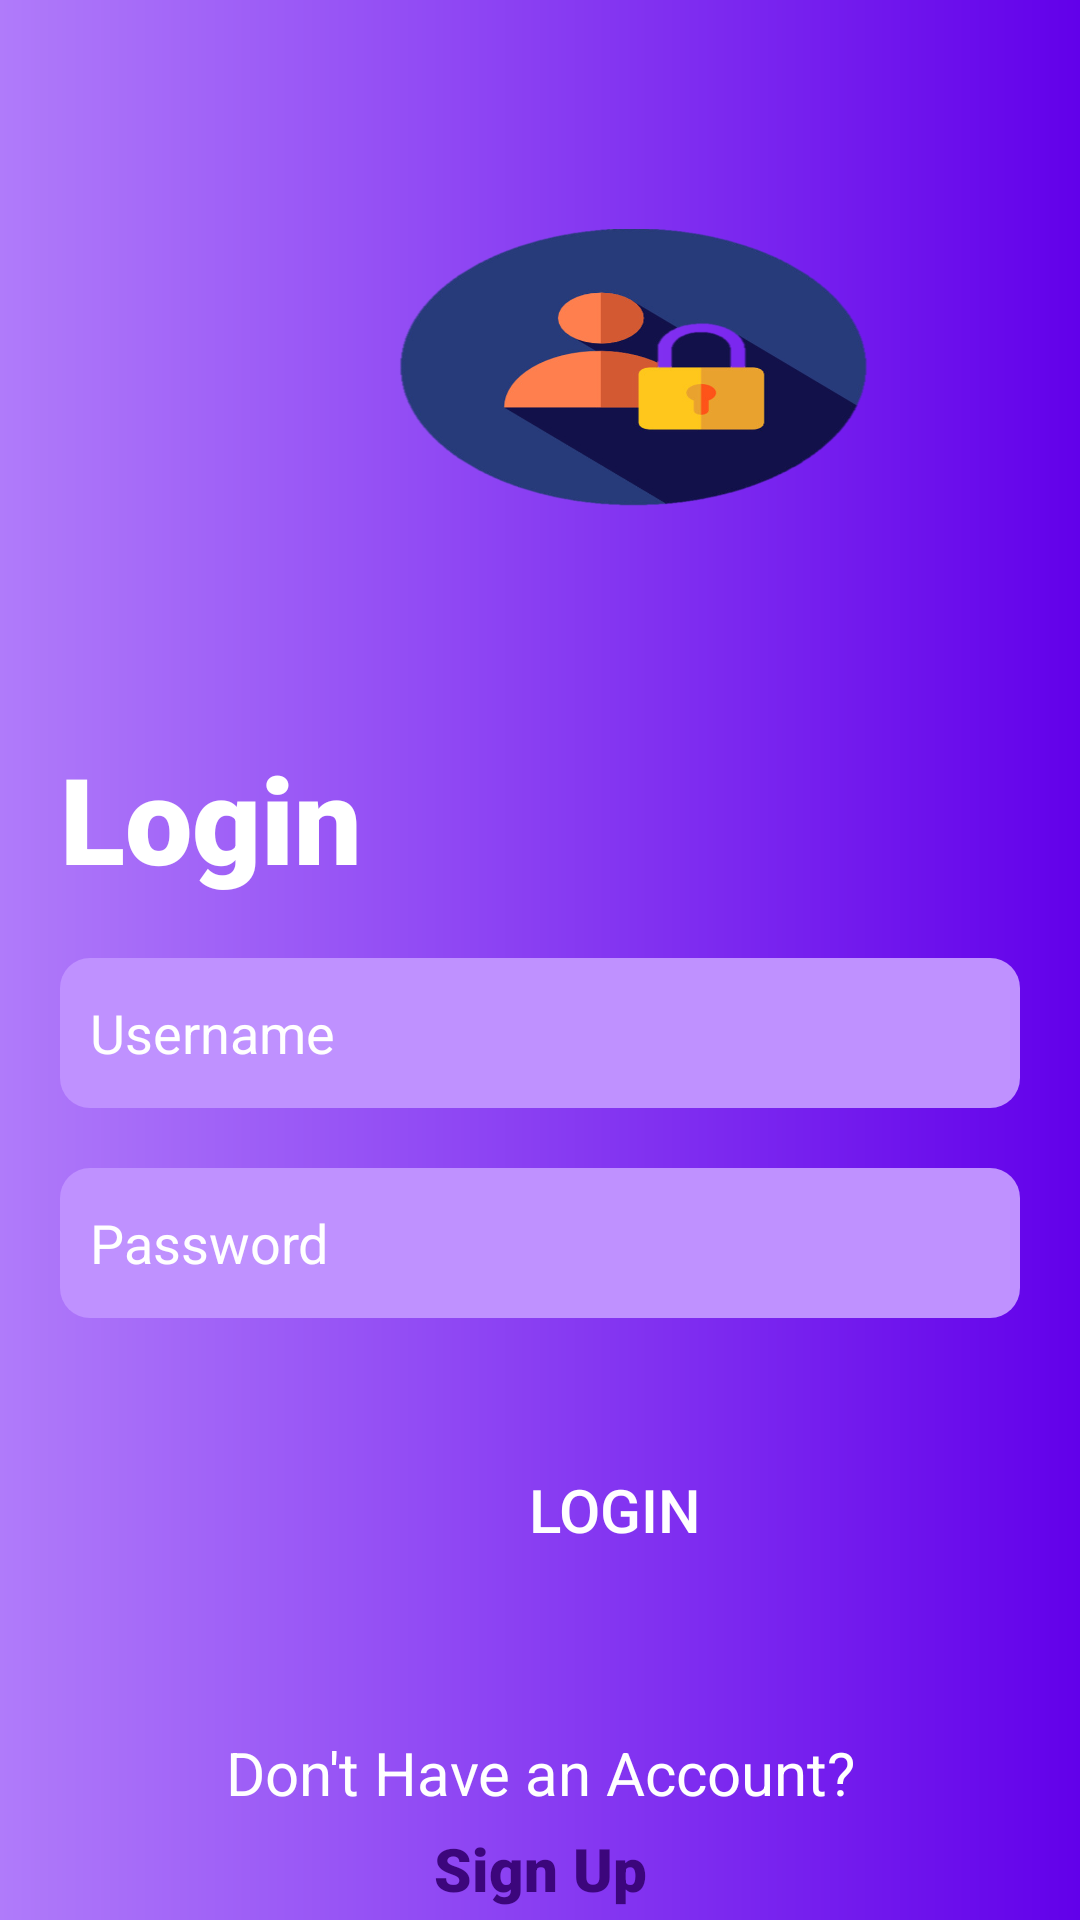

Layout XML and referenced resources for this Android screen:
<!-- AndroidManifest.xml: application theme Theme.Bootcamp_Final -->
<!-- res/layout/activity_login.xml -->
<?xml version="1.0" encoding="utf-8"?>
<LinearLayout xmlns:android="http://schemas.android.com/apk/res/android"
    xmlns:app="http://schemas.android.com/apk/res-auto"
    xmlns:tools="http://schemas.android.com/tools"
    android:layout_width="match_parent"
    android:orientation="vertical"
    android:layout_height="match_parent"
    android:background="@drawable/backgroun_splash"
    tools:context=".Login">

    <ImageView
        android:layout_width="162dp"
        android:layout_height="146dp"
        android:layout_marginStart="130dp"
        android:layout_marginTop="50dp"
        android:src="@drawable/login_image"/>

    <TextView
        android:id="@+id/sign_up"
        android:layout_width="match_parent"
        android:layout_height="wrap_content"
        android:text="@string/login"
        android:fontFamily="sans-serif-black"
        android:layout_marginTop="50dp"
        android:layout_marginBottom="20dp"
        android:layout_marginStart="20dp"

        android:textColor="@color/white"
        android:textSize="40sp"/>

<EditText
    android:id="@+id/username"
    android:layout_width="match_parent"
    android:layout_height="50dp"
    android:layout_marginStart="20dp"
    android:layout_marginEnd="20dp"
    android:background="@drawable/edittext_background"
    android:hint="@string/username"
    android:layout_marginBottom="20dp"
    android:textColorHint="@color/white"
    android:paddingStart="10dp"
    android:inputType="text"
    tools:ignore="MissingConstraints,RtlSymmetry" />

    <EditText
        android:id="@+id/password"
        android:layout_width="match_parent"
        android:layout_height="50dp"
        android:layout_marginStart="20dp"
        android:layout_marginEnd="20dp"
        android:background="@drawable/edittext_background"
        android:hint="@string/password"
        android:textColorHint="@color/white"
        android:inputType="textPassword"
        android:paddingStart="10dp"
        tools:ignore="MissingConstraints" />
    <Button
        android:id="@+id/login"
        android:layout_width="150dp"
        android:layout_height="wrap_content"
        android:layout_marginStart="130dp"
        android:textSize="20sp"
        android:background="@drawable/button_background"
        android:text="@string/login"
        android:layout_marginTop="40dp"
        />
<TextView
    android:layout_width="match_parent"
    android:layout_height="wrap_content"
    android:text="@string/don_t_have_an_account"
    android:textAlignment="center"
    android:textColor="@color/white"
    android:textSize="20sp"
    android:layout_marginTop="50dp"
    />

    <TextView
        android:id="@+id/signup"
        android:layout_width="match_parent"
        android:layout_height="wrap_content"
        android:layout_marginTop="5dp"
        android:clickable="true"
        android:fontFamily="sans-serif-black"
        android:minHeight="48dp"
        android:text="@string/sign_up"
        android:textAlignment="center"
        android:textColor="@color/purple_200"
        android:textSize="20sp"
        android:textStyle="bold" />
</LinearLayout>
<!-- resources referenced by this layout -->
<resources>
  <color name="purple_200">#3C067C</color>
  <color name="white">#FFFFFFFF</color>
  <!-- drawable backgroun_splash (drawable) -->
  <?xml version="1.0" encoding="utf-8"?>
  <shape xmlns:android="http://schemas.android.com/apk/res/android">
  <gradient android:startColor="#B07BFA"
      android:endColor="#6200EA"
      android:angle="360"/>
  </shape>
  <!-- drawable button_background (drawable) -->
  <?xml version="1.0" encoding="utf-8"?>
  <shape xmlns:android="http://schemas.android.com/apk/res/android">
  <corners android:bottomLeftRadius="20dp"
     />
  </shape>
  <!-- drawable edittext_background (drawable) -->
  <?xml version="1.0" encoding="utf-8"?>
  <shape xmlns:android="http://schemas.android.com/apk/res/android">
  
      <solid android:color="#BF91FF"/>
      <corners android:radius="10dp"/>
  
  </shape>
  <!-- drawable login_image: png bitmap (drawable, 144800 bytes) -->
  <string name="don_t_have_an_account">Don\'t Have an Account?</string>
  <string name="login">Login</string>
  <string name="password">Password</string>
  <string name="sign_up">Sign Up</string>
  <string name="username">Username</string>
  <style name="Theme.Bootcamp_Final" parent="Theme.MaterialComponents.NoActionBar">
          
          <item name="colorPrimary">@color/purple_500</item>
          <item name="colorPrimaryVariant">@color/purple_700</item>
          <item name="colorOnPrimary">@color/white</item>
          
          <item name="colorSecondary">@color/teal_200</item>
          <item name="colorSecondaryVariant">@color/teal_700</item>
          <item name="colorOnSecondary">@color/black</item>
          
          <item name="android:statusBarColor" tools:targetApi="l">?attr/colorPrimaryVariant</item>
          
      </style>
  <color name="purple_500">#FF6200EE</color>
  <color name="purple_700">#FF3700B3</color>
  <color name="teal_200">#FF03DAC5</color>
  <color name="teal_700">#FF018786</color>
  <color name="black">#FF000000</color>
</resources>
